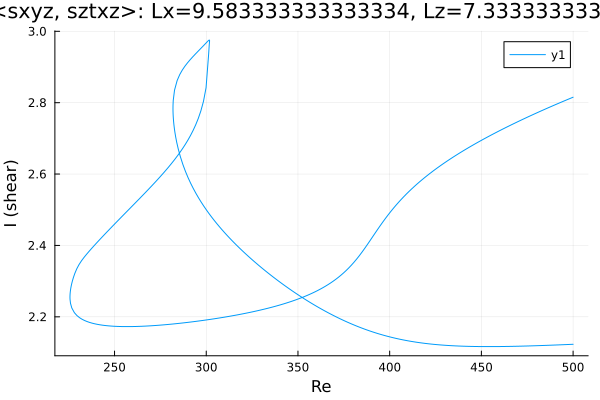

The file beside this chart, header and first rows:
Re, shear
500.0, 2.123
499.3, 2.123
497.9, 2.123
496.5, 2.122
495.1, 2.122
493.7, 2.122
492.3, 2.121
490.9, 2.121
489.4, 2.121
488, 2.121
486.6, 2.12
485.2, 2.12
483.8, 2.12
483.1, 2.12
481.7, 2.119
480.3, 2.119
478.9, 2.119
477.5, 2.119
476.1, 2.118
474.6, 2.118
473.2, 2.118
471.8, 2.118
470.4, 2.118
469, 2.117
467.6, 2.117
466.2, 2.117
464.7, 2.117
463.3, 2.117
461.9, 2.117
460.5, 2.117
459.1, 2.117
457.7, 2.117
456.3, 2.117
454.8, 2.117
453.4, 2.117
452, 2.117
450.6, 2.117
449.2, 2.117
447.8, 2.117
446.4, 2.117
444.9, 2.117
443.5, 2.117
442.1, 2.117
440.7, 2.118
439.3, 2.118
437.9, 2.118
436.5, 2.118
435, 2.119
433.6, 2.119
432.2, 2.12
430.8, 2.12
429.4, 2.121
428, 2.121
426.6, 2.122
425.1, 2.122
423.7, 2.123
422.3, 2.124
420.9, 2.125
419.5, 2.125
418.1, 2.126
... 515 more rows
